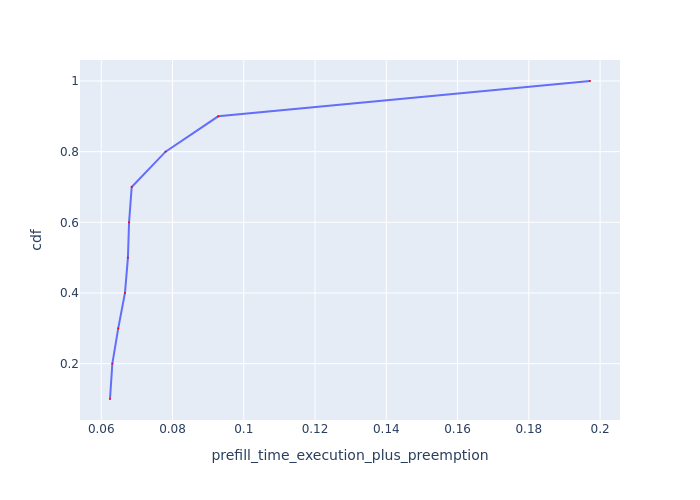

Source data for this figure (header and first rows):
Request Id, prefill_time_execution_plus_preemption, cdf
0_6, 0.06246, 0.1
0_5, 0.06312, 0.2
0_9, 0.06476, 0.3
0_10, 0.06665, 0.4
0_3, 0.06749, 0.5
0_8, 0.06781, 0.6
0_7, 0.06855, 0.7
0_4, 0.07806, 0.8
0_2, 0.09282, 0.9
0_1, 0.1972, 1.0
